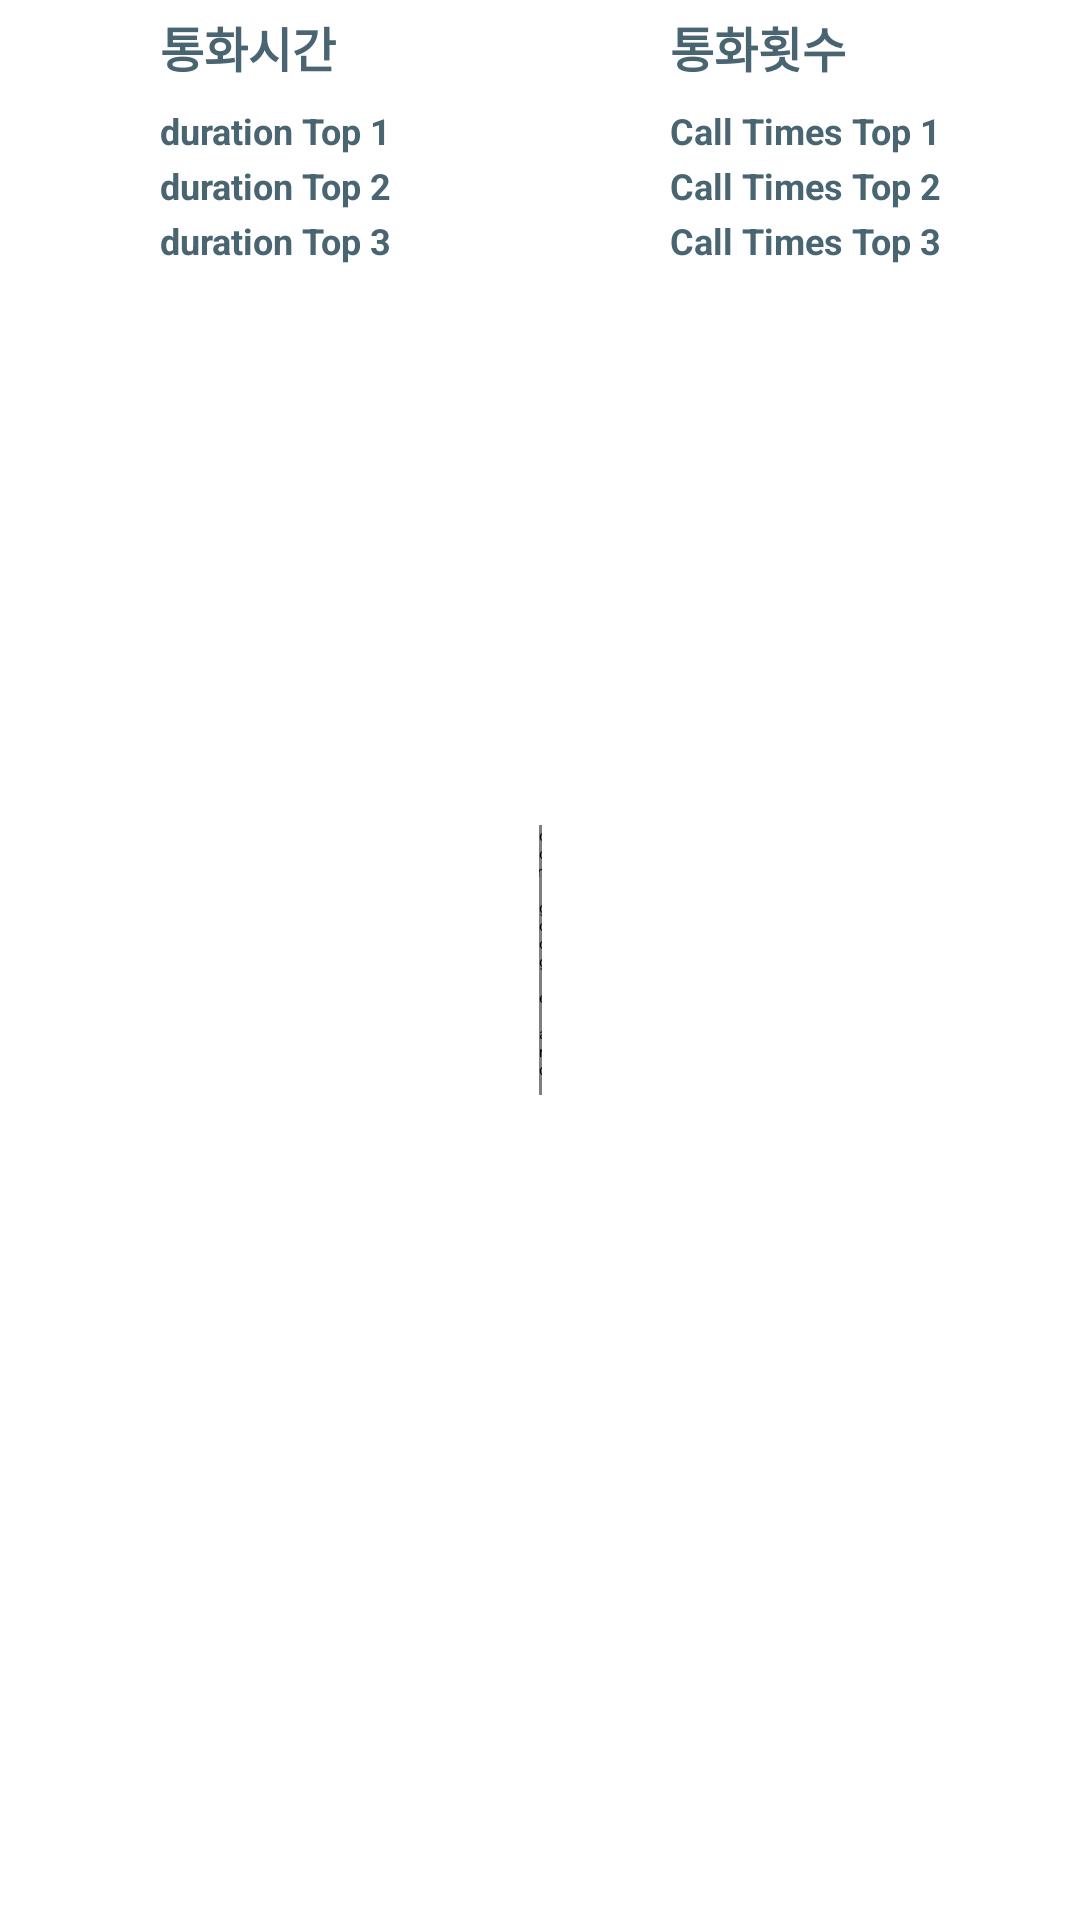

Write the Android layout XML for this screen, with the resource values it uses.
<!-- AndroidManifest.xml: application theme Theme.ReadContactTest -->
<!-- res/layout/group_list_header.xml -->
<?xml version="1.0" encoding="utf-8"?>
<androidx.constraintlayout.widget.ConstraintLayout
    xmlns:android="http://schemas.android.com/apk/res/android"
    xmlns:app="http://schemas.android.com/apk/res-auto"
    android:layout_width="match_parent"
    android:layout_height="wrap_content"
    android:padding="4dp"
    android:backgroundTint="@color/hau_white_green">

    <TextView
        android:id="@+id/text_duration_1"
        android:layout_width="wrap_content"
        android:layout_height="wrap_content"
        android:layout_marginTop="8dp"
        android:backgroundTint="@color/hau_white_green"
        android:text="duration Top 1"
        android:textColor="@color/hau_dark_green"
        android:textSize="12sp"
        android:textStyle="bold"
        app:layout_constraintEnd_toStartOf="@+id/materialDivider"
        app:layout_constraintStart_toStartOf="parent"
        app:layout_constraintTop_toBottomOf="@+id/textView" />

    <TextView
        android:id="@+id/text_duration_2"
        android:layout_width="wrap_content"
        android:layout_height="wrap_content"
        android:layout_marginTop="2dp"
        android:backgroundTint="@color/hau_white_green"
        android:text="duration Top 2"
        android:textColor="@color/hau_dark_green"
        android:textSize="12sp"
        android:textStyle="bold"
        app:layout_constraintStart_toStartOf="@+id/text_duration_1"
        app:layout_constraintTop_toBottomOf="@+id/text_duration_1" />

    <TextView
        android:id="@+id/text_duration_3"
        android:layout_width="wrap_content"
        android:layout_height="wrap_content"
        android:layout_marginTop="2dp"
        android:backgroundTint="@color/hau_white_green"
        android:text="duration Top 3"
        android:textColor="@color/hau_dark_green"
        android:textSize="12sp"
        android:textStyle="bold"
        app:layout_constraintStart_toStartOf="@+id/text_duration_2"
        app:layout_constraintTop_toBottomOf="@+id/text_duration_2" />

    <TextView
        android:id="@+id/text_times_1"
        android:layout_width="wrap_content"
        android:layout_height="wrap_content"
        android:layout_marginTop="8dp"
        android:backgroundTint="@color/hau_white_green"
        android:text="Call Times Top 1"
        android:textColor="@color/hau_dark_green"
        android:textSize="12sp"
        android:textStyle="bold"
        app:layout_constraintEnd_toEndOf="parent"
        app:layout_constraintStart_toEndOf="@+id/materialDivider"
        app:layout_constraintTop_toBottomOf="@+id/textView4" />

    <TextView
        android:id="@+id/text_times_2"
        android:layout_width="wrap_content"
        android:layout_height="wrap_content"
        android:layout_marginTop="2dp"
        android:backgroundTint="@color/hau_white_green"
        android:text="Call Times Top 2"
        android:textColor="@color/hau_dark_green"
        android:textSize="12sp"
        android:textStyle="bold"
        app:layout_constraintStart_toStartOf="@+id/text_times_1"
        app:layout_constraintTop_toBottomOf="@+id/text_times_1" />

    <TextView
        android:id="@+id/text_times_3"
        android:layout_width="wrap_content"
        android:layout_height="wrap_content"
        android:layout_marginTop="2dp"
        android:backgroundTint="@color/hau_white_green"
        android:text="Call Times Top 3"
        android:textColor="@color/hau_dark_green"
        android:textSize="12sp"
        android:textStyle="bold"
        app:layout_constraintStart_toStartOf="@+id/text_times_2"
        app:layout_constraintTop_toBottomOf="@+id/text_times_2" />

    <TextView
        android:id="@+id/textView"
        android:layout_width="wrap_content"
        android:layout_height="wrap_content"
        android:text="통화시간"
        android:textColor="@color/hau_dark_green"
        android:textSize="16sp"
        android:textStyle="bold"
        app:layout_constraintStart_toStartOf="@+id/text_duration_1"
        app:layout_constraintTop_toTopOf="parent" />

    <TextView
        android:id="@+id/textView4"
        android:layout_width="wrap_content"
        android:layout_height="wrap_content"
        android:text="통화횟수"
        android:textColor="@color/hau_dark_green"
        android:textSize="16sp"
        android:textStyle="bold"
        app:layout_constraintStart_toStartOf="@+id/text_times_1"
        app:layout_constraintTop_toTopOf="parent" />

    <com.google.android.material.divider.MaterialDivider
        android:id="@+id/materialDivider"
        android:layout_width="1dp"
        android:layout_height="90dp"
        app:layout_constraintBottom_toBottomOf="parent"
        app:layout_constraintEnd_toEndOf="parent"
        app:layout_constraintStart_toStartOf="parent"
        app:layout_constraintTop_toTopOf="parent" />

</androidx.constraintlayout.widget.ConstraintLayout>
<!-- resources referenced by this layout -->
<resources>
  <color name="hau_dark_green">#4A6572</color> 74,101,114
  <color name="hau_white_green">#F9FFF9</color>
  <style name="Theme.ReadContactTest" parent="Theme.MaterialComponents.DayNight.DarkActionBar">
          
          <item name="colorPrimary">@color/purple_200</item>
          <item name="colorPrimaryVariant">@color/purple_700</item>
          <item name="colorOnPrimary">@color/black</item>
          
          <item name="colorSecondary">@color/teal_200</item>
          <item name="colorSecondaryVariant">@color/teal_200</item>
          <item name="colorOnSecondary">@color/black</item>
          
          <item name="android:statusBarColor" tools:targetApi="l">?attr/colorPrimaryVariant</item>
          
      </style>
  <color name="purple_200">#FFBB86FC</color>
  <color name="purple_700">#FF3700B3</color>
  <color name="black">#FF000000</color>
  <color name="teal_200">#FF03DAC5</color>
</resources>
